Run: headless pygame with SDL's dummy video driver; simulated clock (each Clock.tick advances the game by its frame time, no real sleeping); random seed 0; keys injected as events and as key.get_pressed() state; no mouse input.
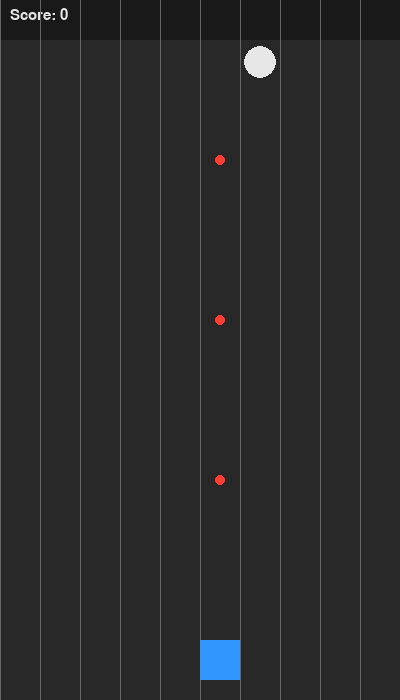
Frame 1 of 4 · flips 1–60 · no input
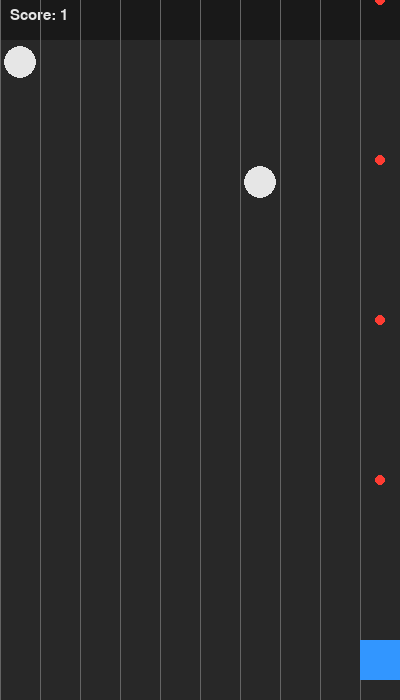
Frame 2 of 4 · flips 61–180 · tapped SPACE, RETURN · held RIGHT (→), D
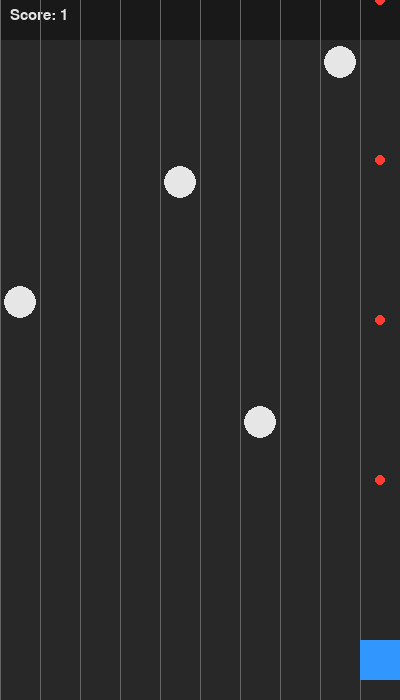
Frame 3 of 4 · flips 181–300 · held DOWN (↓), S
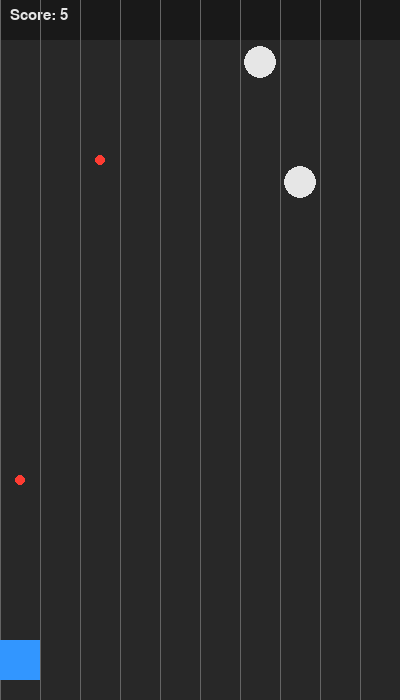
Frame 4 of 4 · flips 301–420 · held LEFT (←), A, UP (↑), W

The pygame program that drew these frames:

import pygame
import random

WIDTH, HEIGHT = 400, 700
GRID_SIZE = 40
TOP_BAR_HEIGHT = 40
FPS = 60

BG_COLOR = (40, 40, 40)      # 深灰色背景
GRID_COLOR = (100, 100, 100) # 网格线颜色
BLUE = (50, 150, 255)
RED = (255, 60, 50)
WHITE = (230, 230, 230)

pygame.init()
screen = pygame.display.set_mode((WIDTH, HEIGHT))
pygame.display.set_caption("Shooting Game - 1d")
clock = pygame.time.Clock()
font = pygame.font.SysFont("SimHei", 22)

# =====================
# 子弹
# =====================
class Bullet:
    def __init__(self, x, y):
        self.x = x
        self.y = y
        self.radius = 5
        self.speed = -8

    def update(self):
        self.y += self.speed

    def is_off_screen(self):
        if self.y <0:
            return True
        else:
            return False

    def draw(self, screen):
        pygame.draw.circle(screen, RED, (self.x, self.y), self.radius)

    
# =====================
# 玩家（只负责位置）
# =====================
class Player:
    def __init__(self):
        self.grid_x = WIDTH //GRID_SIZE // 2 # 位于中间列
        self.grid_y = (HEIGHT - GRID_SIZE) // GRID_SIZE # 底部一行
        self.counter = 0 # 计数器（帧）
        self.shoot_space = 20 # 发射间隔（帧）
    
    def move(self, direction):
        self.grid_x += direction
        max_x = WIDTH // GRID_SIZE - 1
        if self.grid_x < 0:
            self.grid_x = 0
        if self.grid_x > max_x:
            self.grid_x = max_x

    def shoot(self, bullets):
        """
        创建一颗子弹，加入 bullets 列表
        """
        if self.counter % self.shoot_space == 0:
            x = self.grid_x * GRID_SIZE + GRID_SIZE // 2
            y = self.grid_y * GRID_SIZE
            b = Bullet(x, y)
            bullets.append(b)

        self.counter += 1

    def draw(self, screen):
        x = self.grid_x * GRID_SIZE
        y = self.grid_y * GRID_SIZE
        pygame.draw.rect(screen, BLUE, (x, y, GRID_SIZE, GRID_SIZE))

# =====================
# 敌人（★ 1d 新增）
# =====================
class Enemy:
    def __init__(self):
        self.grid_x = random.randint(0, WIDTH // GRID_SIZE - 1)
        self.x = self.grid_x * GRID_SIZE
        self.y = TOP_BAR_HEIGHT
        self.size = GRID_SIZE
        self.speed = 2

    def update(self):
        self.y += self.speed

    def is_off_screen(self):
        if self.y > HEIGHT:
            return True 
        else:
            return False
        
    def get_rect(self):
        return pygame.Rect(self.x, self.y, self.size, self.size)

    def draw(self, screen):
        pygame.draw.circle(
            screen,
            WHITE,
            (self.x + GRID_SIZE // 2, int(self.y + GRID_SIZE // 2)),
            GRID_SIZE // 2 - 4
        )
# =====================
# 绘制网格
# =====================
def draw_grid(screen):
    for x in range(0, WIDTH, GRID_SIZE):
        pygame.draw.line(
            screen,
            GRID_COLOR,
            (x, 0),
            (x, HEIGHT)
        )

# =====================
# 顶部信息栏（★ 1d 新增）
# =====================
def draw_top_bar(screen, score):
    pygame.draw.rect(screen, (25, 25, 25), (0, 0, WIDTH, TOP_BAR_HEIGHT))
    text = font.render(f"Score: {score}", True, WHITE)
    screen.blit(text, (10, 8))

# =====================
# 主循环
# =====================
def main():
    player = Player()
    bullets = []
    enemies = []
    score = 0
    enemy_timer = 0

    running = True

    key_count = 0
    while running:
        clock.tick(FPS)

        for event in pygame.event.get():
            if event.type == pygame.QUIT:
                running = False

        keys = pygame.key.get_pressed()

        if keys[pygame.K_a] or keys[pygame.K_LEFT]:
            if key_count % 10 == 0:
                player.move(-1)

        if keys[pygame.K_d] or keys[pygame.K_RIGHT]:
            if key_count % 10 == 0:
                player.move(1)

        key_count += 1

        player.shoot(bullets)

        # 更新子弹
        for bullet in bullets[:]:
            bullet.update()
            if bullet.is_off_screen():
                bullets.remove(bullet)

        # ★ 生成敌人
        enemy_timer += 1
        if enemy_timer >= 60:
            enemies.append(Enemy())
            enemy_timer = 0

        # 更新敌人
        for enemy in enemies[:]:
            enemy.update()
            if enemy.is_off_screen():
                enemies.remove(enemy)

        # ★ 碰撞检测
        for bullet in bullets[:]:
            for enemy in enemies[:]:
                if enemy.get_rect().collidepoint(bullet.x, bullet.y):
                    bullets.remove(bullet)
                    enemies.remove(enemy)
                    score += 1
                    break

        # ===== 绘制 =====s
        screen.fill(BG_COLOR)
        draw_top_bar(screen, score)
        draw_grid(screen)

        player.draw(screen)
        for bullet in bullets:
            bullet.draw(screen)
        for enemy in enemies:
            enemy.draw(screen)

        pygame.display.flip()

    pygame.quit()

if __name__ == "__main__":
    main()
